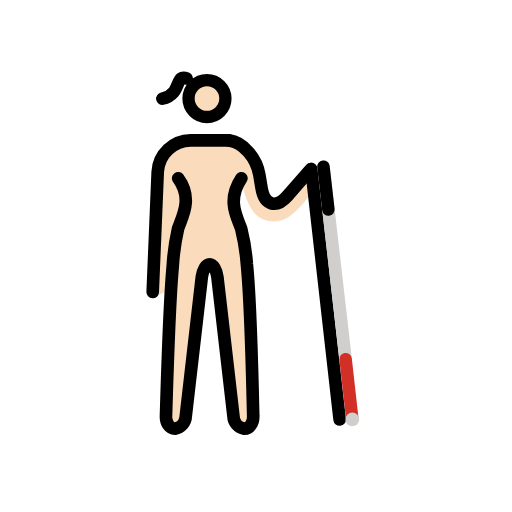
t = 0.00 s
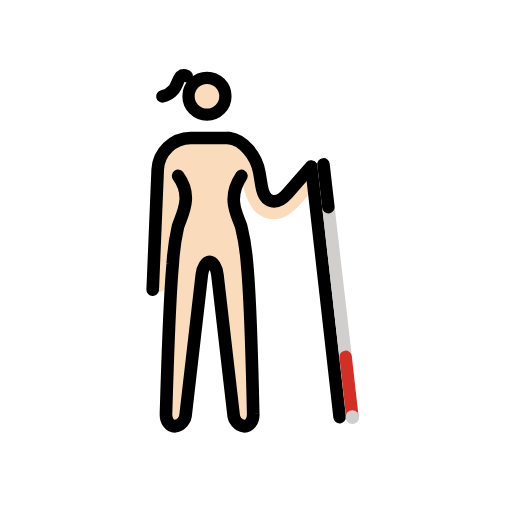
t = 0.48 s
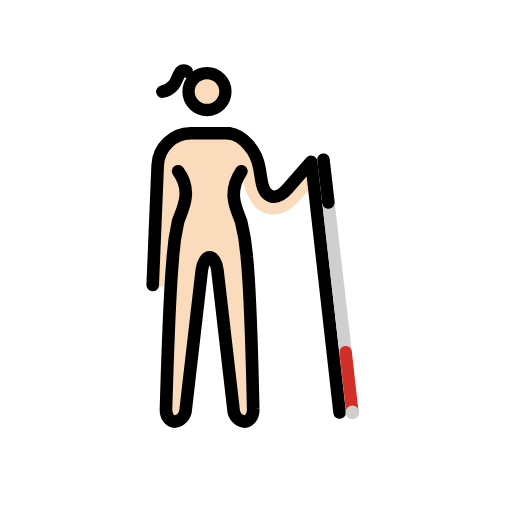
t = 1.43 s
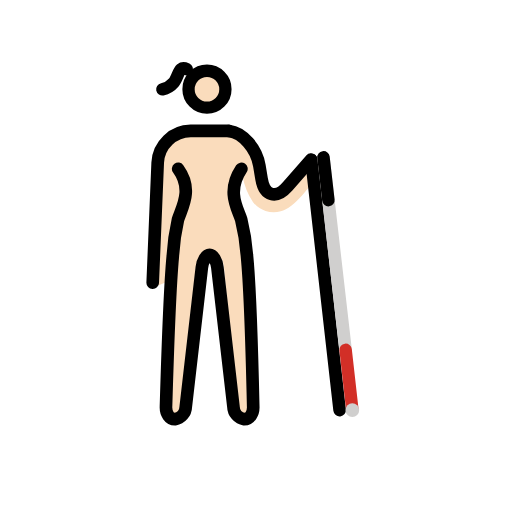
t = 1.90 s
t = 2.38 s: frame unchanged from t = 1.43 s, image omitted
t = 3.33 s: frame unchanged from t = 0.48 s, image omitted

The animated SVG that drew these frames (rendered in a browser with its animation timeline set to each time). Animation: 1 SMIL element (animateTransform=1); one cycle of 3.80 s, repeats indefinitely.

<?xml version='1.0' encoding='utf-8'?>
<svg xmlns="http://www.w3.org/2000/svg" id="emoji" viewBox="-5 -5 82 82" width="200" height="200" role="img">
  <title>OpenMoji: woman with white cane: light skin tone, facing right</title><g><g id="color" transform="scale(-1, 1) translate(-72, 0)" />
  <g id="skin" transform="scale(-1, 1) translate(-72, 0)">
    <path fill="#fadcbc" d="M51.3813,21.8414c-.116-2.3275-2.6853-4.16-4.9626-4.1825H40.3458a4.68,4.68,0,0,0-1.4263.2642h0l-.296.0938a4.7155,4.7155,0,0,0-3.0918,3.8862l-.0355.195h0l-.5487,4.3446L33.26,27.6241l-6.7484-6.2427s-1.4771,1.75-.4647,3.1424,3.835,5.39,5.9891,5.7993A4.2139,4.2139,0,0,0,36.465,28.89a10.6877,10.6877,0,0,0,1.6777-4.1646l1.3162,1.4227L37.462,37.3272l-.82,24.9091c-.0325.3191.8251.6521,1.02.9035a.2454.2454,0,0,0,.1539.091c.2166,0,1.1515-.287,1.2315-.9945l2.0853-22.96a5.026,5.026,0,0,1,.31-1.2429l1.1925-.7458h1.6446l.996.6308a4.9891,4.9891,0,0,1,.3562,1.3579L48.2042,62.09c.08.7063.5283,1.1394.7449,1.1394a.2444.2444,0,0,0,.1538-.0912c.1946-.2515.8313-.5207.7983-.84l-.2534-20.9089,2.5,1.0525c-.0529-.12.8628-.7854.8569-.9171Z" />
    <circle cx="43.7867" cy="10.6185" r="3.0665" fill="#fadcbc" />
  </g>
  <g id="line" transform="scale(-1, 1) translate(-72, 0)">
    <g>
      <path fill="none" stroke="#000" stroke-linecap="round" stroke-linejoin="round" stroke-width="2.0247" d="M38.3385,23.5453c2.3814,3.5766.6854,6.1825.0321,8.0989a33.7866,33.7866,0,0,0-.9086,5.683c-.6078,6.05-1.0149,24.3012-1.0149,24.3012-.0557,1.1136.5821,2.0247,1.4173,2.0247a2.1016,2.1016,0,0,0,1.75-2.0115l2.57-22.3034c.1275-1.1065.6874-2.0116,1.2442-2.0116s1.1136.9051,1.2442,2.0116L47.247,61.6416a2.1016,2.1016,0,0,0,1.75,2.0115c.8352,0,1.473-.9111,1.4173-2.0247,0,0-.5291-18.0621-1.0864-24.0565a36.3223,36.3223,0,0,0-.8371-5.9277c-.6249-1.9259-2.4459-4.7977-.0291-8.0989" />
      <path fill="none" stroke="#000" stroke-linecap="round" stroke-linejoin="round" stroke-width="2.0247" d="M52.5437,41.7679,51.7419,22.533A5.3391,5.3391,0,0,0,46.47,17.4712H40.3953" />
      <g id="line-2">
        <path fill="none" stroke="#000" stroke-linecap="round" stroke-linejoin="round" stroke-width="2.0247" d="M27.1857,22.0562l3.7528,4.29c1.834,2.0949,3.7084,1.5621,4.1662-1.1838L35.4645,23c.4578-2.7465,2.64-5.2417,4.8672-5.52" />
      </g>
      <line x1="27.127" x2="22.6069" y1="22.1251" y2="62.1859" fill="none" stroke="#000" stroke-linecap="round" stroke-miterlimit="10" stroke-width="2.0247" />
    </g>
    <circle cx="43.8524" cy="10.7856" r="2.9545" fill="none" stroke="#000" stroke-miterlimit="10" stroke-width="1.9697" />
    <path fill="none" stroke="#000" stroke-linecap="round" stroke-linejoin="round" stroke-width="2" d="M47.0922,7.5753s.5786-.27.9252.0177c.4081.3372.6856,1.5991,1.168,2.145A3.2605,3.2605,0,0,0,50.9982,10.81" />
  </g>
  <g id="color-foreground" transform="scale(-1, 1) translate(-72, 0)">
    <g>
      <line x1="25.1962" x2="21.6472" y1="21.6975" y2="52.5305" fill="none" stroke="#d0cfce" stroke-linecap="round" stroke-miterlimit="10" stroke-width="2" />
      <line x1="21.6472" x2="20.5718" y1="52.5305" y2="62.0921" fill="none" stroke="#d22f27" stroke-linecap="round" stroke-miterlimit="10" stroke-width="2" />
      <circle cx="20.5718" cy="62.1715" r="1.0973" fill="#d0cfce" />
      <line x1="25.1962" x2="24.4068" y1="21.6975" y2="28.5561" fill="none" stroke="#000" stroke-linecap="round" stroke-miterlimit="10" stroke-width="2" />
    </g>
  </g>
<animateTransform attributeName="transform" type="translate" values="0 0;0 -1.5;0 0" dur="3.8s" repeatCount="indefinite" /></g></svg>
